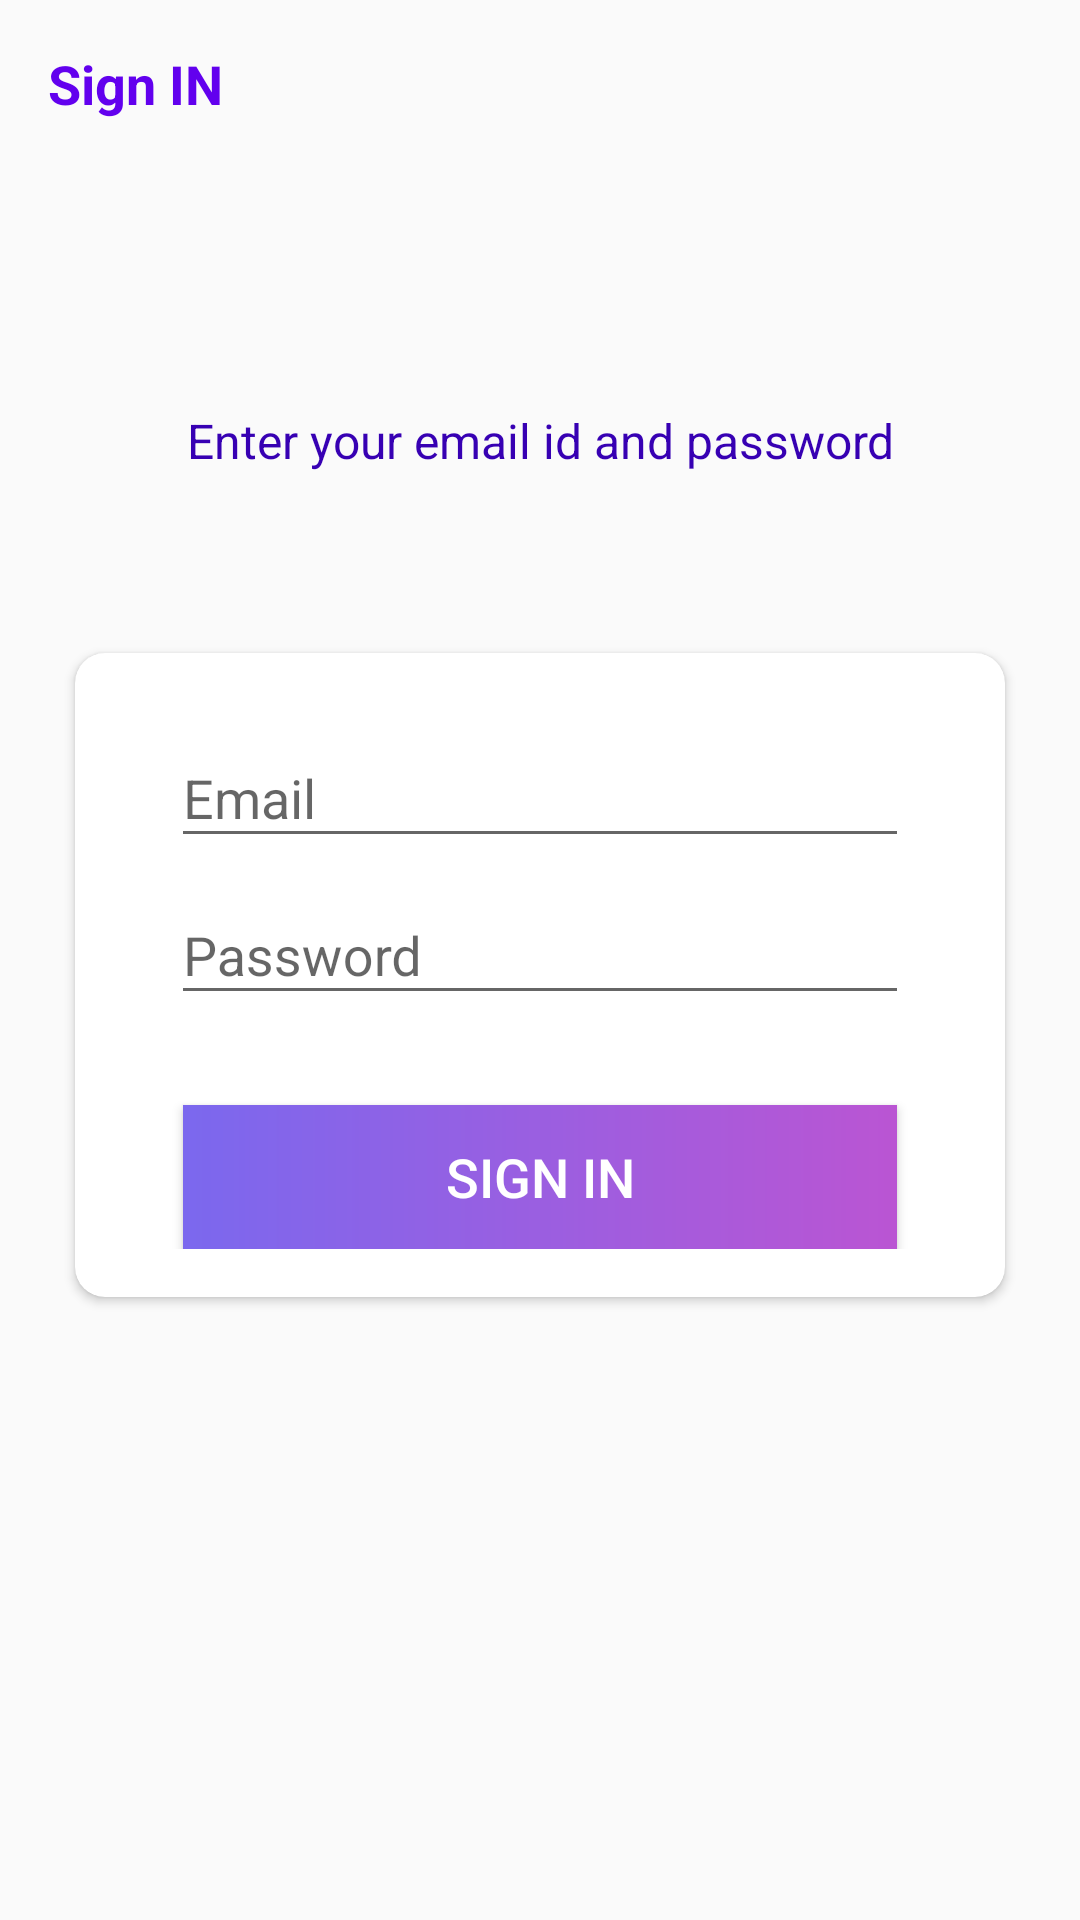

Android layout source for this screen:
<!-- AndroidManifest.xml: activity theme AppTheme.NoActionBar -->
<!-- res/layout/activity_sign_in.xml -->
<?xml version="1.0" encoding="utf-8"?>
<LinearLayout xmlns:android="http://schemas.android.com/apk/res/android"
    xmlns:app="http://schemas.android.com/apk/res-auto"
    xmlns:tools="http://schemas.android.com/tools"
    android:layout_width="match_parent"
    android:layout_height="match_parent"
    android:orientation="vertical"
    android:background="@drawable/ic_background"
    tools:context=".activities.SignInActivity">

    <androidx.appcompat.widget.Toolbar
        android:id="@+id/toolbar_sign_in_activity"
        android:layout_width="match_parent"
        android:layout_height="?attr/actionBarSize">

        <TextView
            android:id="@+id/txtTitleSignIn"
            android:layout_width="match_parent"
            android:layout_height="match_parent"
            android:gravity="center_vertical"
            android:text="@string/sign_in"
            android:textColor="@color/colorPrimary"
            android:textSize="@dimen/toolbar_title_text_size"
            android:textStyle="bold"/>
    </androidx.appcompat.widget.Toolbar>

    <LinearLayout
        android:layout_width="match_parent"
        android:layout_height="match_parent"
        android:orientation="vertical"
        android:layout_gravity="center"
        android:layout_marginTop="@dimen/authentication_screen_content_marginTop">

        <TextView
            android:layout_width="match_parent"
            android:layout_height="wrap_content"
            android:text="@string/sign_in_description_text"
            android:textColor="@color/colorPrimaryDark"
            android:gravity="center"
            android:textSize="@dimen/authentication_description_text_size"
            android:layout_marginTop="@dimen/authentication_screen_content_marginTop"
            android:layout_marginStart="@dimen/authentication_screen_til_marginStartEnd"
            android:layout_marginEnd="@dimen/authentication_screen_til_marginStartEnd"/>

        <androidx.cardview.widget.CardView
            android:layout_width="match_parent"
            android:layout_height="wrap_content"
            android:layout_marginTop="@dimen/authentication_screen_card_view_marginTop"
            android:layout_marginStart="@dimen/authentication_screen_marginStartEnd"
            android:layout_marginEnd="@dimen/authentication_screen_marginStartEnd"
            android:elevation="@dimen/card_view_elevation"
            app:cardCornerRadius="@dimen/card_view_corner_radius">

            <LinearLayout
                android:layout_width="match_parent"
                android:layout_height="wrap_content"
                android:padding="@dimen/card_view_layout_content_padding"
                android:orientation="vertical">

                <com.google.android.material.textfield.TextInputLayout
                    android:layout_width="match_parent"
                    android:layout_height="wrap_content"
                    android:layout_marginStart="@dimen/authentication_screen_til_marginStartEnd"
                    android:layout_marginEnd="@dimen/authentication_screen_til_marginStartEnd">

                    <androidx.appcompat.widget.AppCompatEditText
                        android:id="@+id/edtEmailSignIn"
                        android:layout_width="match_parent"
                        android:layout_height="wrap_content"
                        android:hint="@string/email"
                        android:inputType="textEmailAddress"
                        android:layout_gravity="center"/>
                </com.google.android.material.textfield.TextInputLayout>

                <com.google.android.material.textfield.TextInputLayout
                    android:layout_width="match_parent"
                    android:layout_height="wrap_content"
                    android:layout_marginStart="@dimen/authentication_screen_til_marginStartEnd"
                    android:layout_marginEnd="@dimen/authentication_screen_til_marginStartEnd">

                    <androidx.appcompat.widget.AppCompatEditText
                        android:id="@+id/edtPasswordSignIn"
                        android:layout_width="match_parent"
                        android:layout_height="wrap_content"
                        android:hint="@string/password"
                        android:inputType="textEmailAddress"
                        android:layout_gravity="center"/>
                </com.google.android.material.textfield.TextInputLayout>

                <Button
                    android:id="@+id/btnSignIn"
                    android:layout_width="match_parent"
                    android:layout_height="wrap_content"
                    android:background="@drawable/nav_header_main_background"
                    android:text="@string/sign_in"
                    android:textColor="@android:color/white"
                    android:textSize="@dimen/btn_text_size"
                    android:layout_gravity="center"
                    android:layout_marginStart="@dimen/btn_marginStartEnd"
                    android:layout_marginEnd="@dimen/btn_marginStartEnd"
                    android:layout_marginTop="@dimen/sign_up_screen_btn_marginTop"
                    android:gravity="center"
                    android:paddingTop="@dimen/btn_paddingTopBottom"
                    android:paddingBottom="@dimen/btn_paddingTopBottom"
                    />

            </LinearLayout>
        </androidx.cardview.widget.CardView>

    </LinearLayout>



</LinearLayout>
<!-- resources referenced by this layout -->
<resources>
  <dimen name="authentication_description_text_size"> 16sp</dimen>
  <dimen name="authentication_screen_card_view_marginTop">60dp</dimen>
  <dimen name="authentication_screen_content_marginTop">40dp</dimen>
  <dimen name="authentication_screen_marginStartEnd">25dp</dimen>
  <dimen name="authentication_screen_til_marginStartEnd">16dp</dimen>
  <dimen name="btn_marginStartEnd">20dp</dimen>
  <dimen name="btn_paddingTopBottom">8dp</dimen>
  <dimen name="btn_text_size">18sp</dimen>
  <dimen name="card_view_corner_radius">10dp</dimen>
  <dimen name="card_view_elevation">30dp</dimen>
  <dimen name="card_view_layout_content_padding">16dp</dimen>
  <dimen name="sign_up_screen_btn_marginTop">30dp</dimen>
  <dimen name="toolbar_title_text_size"> 18sp</dimen>
  <!-- drawable nav_header_main_background (drawable-hdpi) -->
  <?xml version="1.0" encoding="utf-8"?>
  <shape xmlns:android="http://schemas.android.com/apk/res/android"
      android:shape="rectangle">
  
      <gradient
          android:angle="360"
          android:endColor="#BA55D3"
          android:startColor="#7B68EE"
          android:type="linear" />
  </shape>
  <string name="email">Email</string>
  <string name="password">Password</string>
  <string name="sign_in">Sign IN</string>
  <string name="sign_in_description_text"> Enter your email id and password </string>
  <style name="AppTheme.NoActionBar">
          <item name="windowActionBar">false</item>
          <item name="windowNoTitle">true</item>
      </style>
  <!-- not gathered from this repository: default colours our renderer supplied (Android Studio template values) -->
  <color name="colorPrimary">#FF6200EE</color>
  <color name="colorPrimaryDark">#FF3700B3</color>
</resources>
